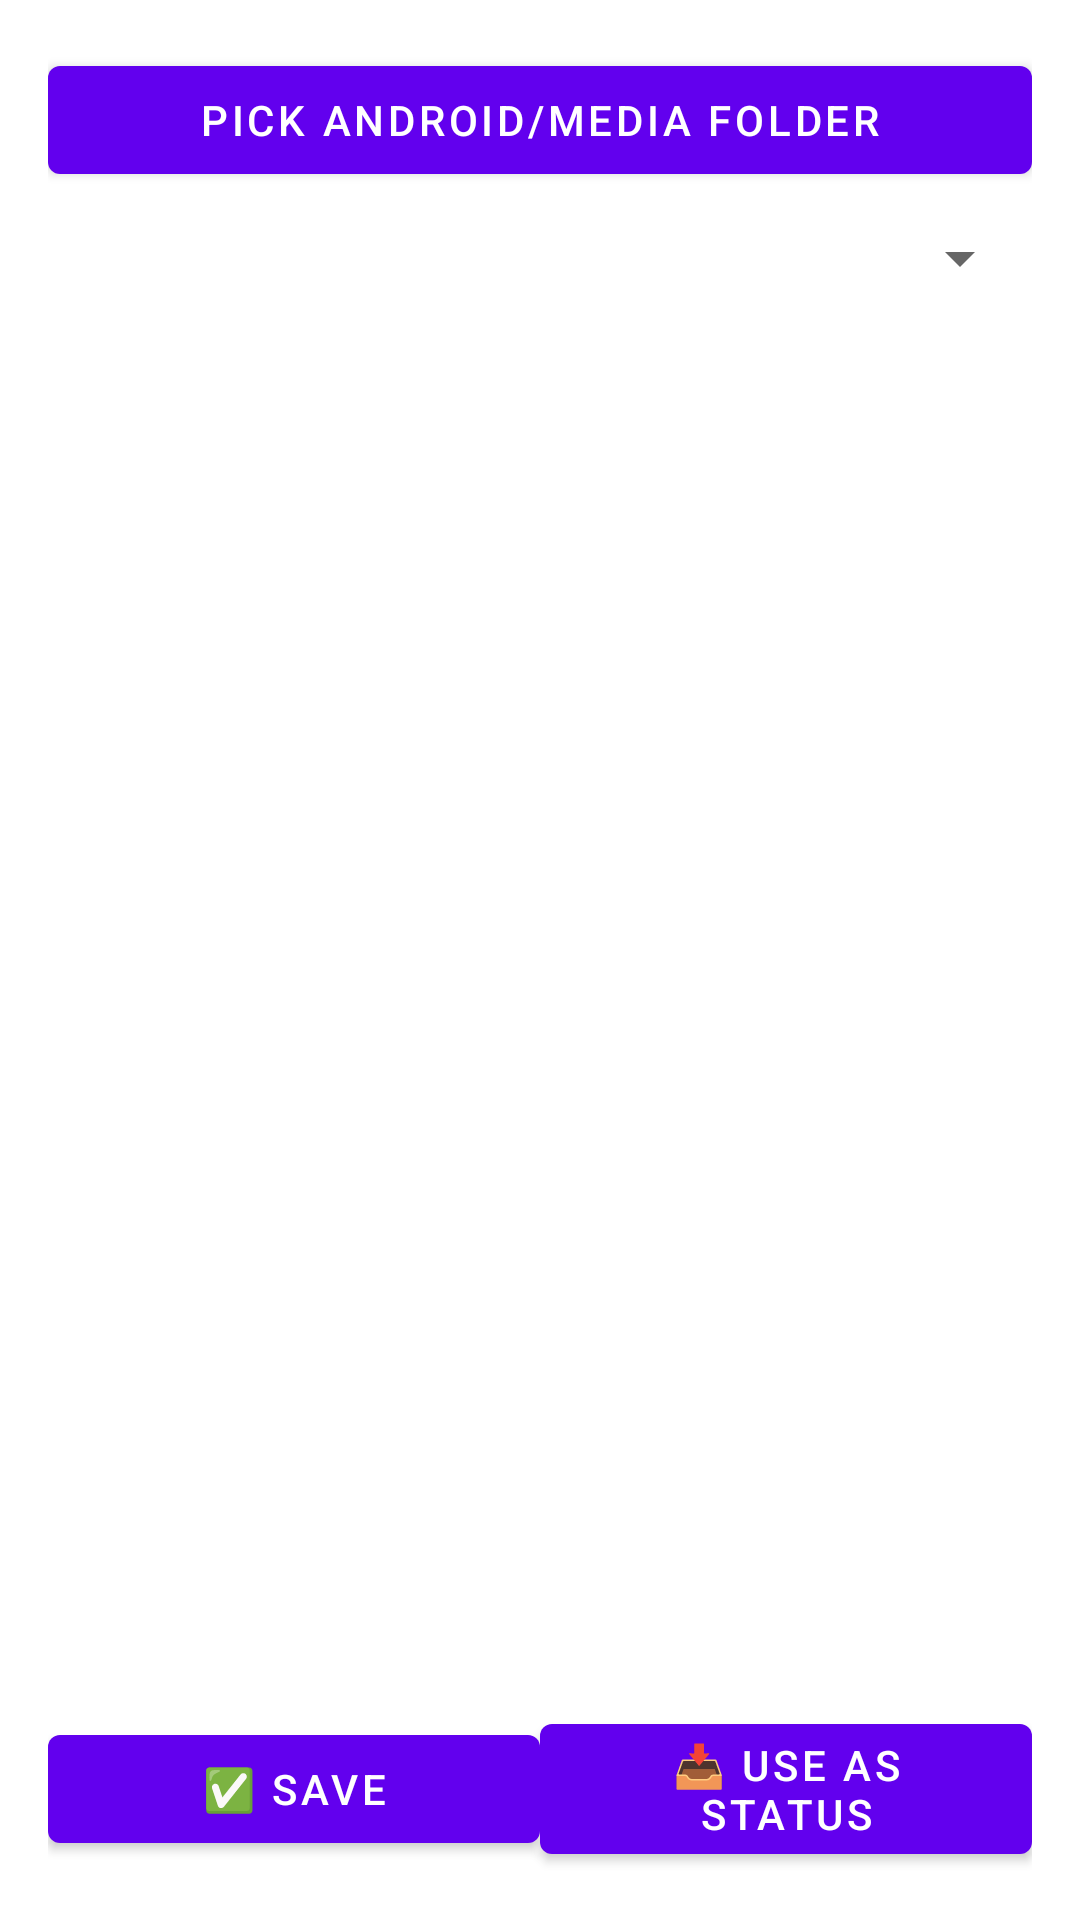

Layout XML and referenced resources for this Android screen:
<!-- AndroidManifest.xml: application theme AppTheme -->
<!-- res/layout/activity_status_saver.xml -->
<?xml version="1.0" encoding="utf-8"?>
<LinearLayout xmlns:android="http://schemas.android.com/apk/res/android"
    android:layout_width="match_parent"
    android:layout_height="match_parent"
    android:orientation="vertical"
    android:padding="16dp">

    <Button
        android:id="@+id/pick_folder_btn"
        android:layout_width="match_parent"
        android:layout_height="wrap_content"
        android:text="Pick Android/media Folder" />

    <Spinner
        android:id="@+id/app_spinner"
        android:layout_width="match_parent"
        android:layout_height="wrap_content"
        android:layout_marginTop="10dp" />

    <GridView
        android:id="@+id/media_grid"
        android:layout_width="match_parent"
        android:layout_height="0dp"
        android:layout_weight="1"
        android:numColumns="3"
        android:verticalSpacing="6dp"
        android:horizontalSpacing="6dp"
        android:stretchMode="columnWidth"
        android:gravity="center" />

    <LinearLayout
        android:orientation="horizontal"
        android:layout_width="match_parent"
        android:layout_height="wrap_content"
        android:gravity="center"
        android:weightSum="2">

        <Button
            android:id="@+id/save_btn"
            android:layout_width="0dp"
            android:layout_weight="1"
            android:text="✅ Save"
            android:layout_height="wrap_content" />

        <Button
            android:id="@+id/use_status_btn"
            android:layout_width="0dp"
            android:layout_weight="1"
            android:text="📥 Use as Status"
            android:layout_height="wrap_content" />
    </LinearLayout>
</LinearLayout>
<!-- resources referenced by this layout -->
<resources>
  <style name="AppTheme" parent="Theme.MaterialComponents.DayNight.NoActionBar">
          
          <item name="android:editTextBackground">@drawable/rn_edit_text_material</item>
      </style>
</resources>
